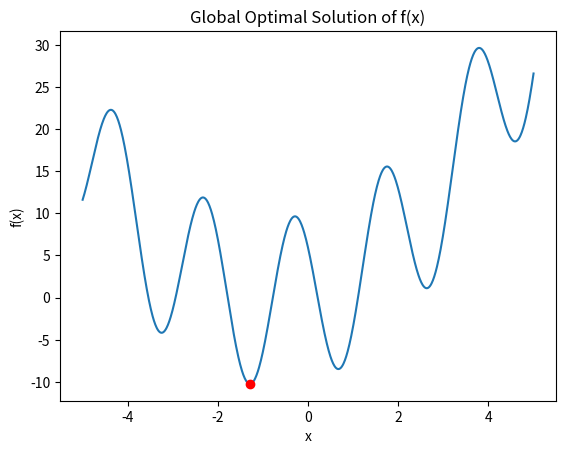

This chart was generated by the following Python code:
import numpy as np
import matplotlib.pyplot as plt


def f(x):
    return -10 * np.cos(np.pi * x - 2.2) + (x + 1.5) * x


# Define the range of x values
x = np.linspace(-5, 5, 1000)

# Plot the function
plt.plot(x, f(x))

# Find the global minimum
global_min = np.min(f(x))
global_min_x = x[np.argmin(f(x))]

# Plot the global minimum
plt.plot(global_min_x, global_min, "ro")

# Add labels and title
plt.xlabel("x")
plt.ylabel("f(x)")
plt.title("Global Optimal Solution of f(x)")

# Show the plot
plt.show()
